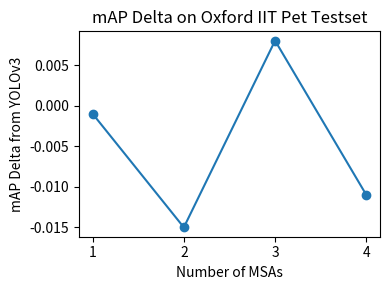

Reproduce this figure in Python. (Note: this script raises an exception after producing the figure.)
import numpy as np
# quick and dirty graph from table of mAPs for Dog and VOC:
# MUST BE IN ORDER TO THE TITLES:
TITLES = ["YOLOv3 MSA 4", "YOLOv3 MSA 3", "YOLOv3 MSA 2", "YOLOv3 MSA 1"]
#DOG_MAPS = [0.92, 0.909, 0.928, 0.905, 0.919]
#VOC_MAPS = [0.747, 0.739, 0.726, 0.732, 0.739]
DOG_MAPS = [0.909, 0.928, 0.905, 0.919]
VOC_MAPS = [0.739, 0.726, 0.732, 0.739]
TITLES.reverse()
DOG_MAPS.reverse()
VOC_MAPS.reverse()
DOG_MAPS = np.array(DOG_MAPS)
VOC_MAPS = np.array(VOC_MAPS)
DOG_MAPS -= 0.92
VOC_MAPS -= 0.747

import matplotlib.pyplot as plt
# dog:
num_of_msas = [i+1 for i in range(len(DOG_MAPS))]
fig = plt.figure(figsize=(4,3))
plt.title("mAP Delta on Oxford IIT Pet Testset")
plt.plot(num_of_msas, DOG_MAPS, '-o')
plt.ylabel('mAP Delta from YOLOv3')
plt.xlabel('Number of MSAs')
plt.xticks(num_of_msas)
plt.tight_layout()
#plt.show()
plt.savefig('./graphs/map_delta_dog.svg')


num_of_msas = [i+1 for i in range(len(VOC_MAPS))]
fig = plt.figure(figsize=(4,3))
plt.title("mAP Delta on VOC2007 Testset")
plt.plot(num_of_msas, VOC_MAPS, '-o')
plt.ylabel('mAP Delta from YOLOv3')
plt.xlabel('Number of MSAs')
plt.xticks(num_of_msas)
plt.tight_layout()
#plt.show()
plt.savefig('./graphs/map_delta_voc.svg')